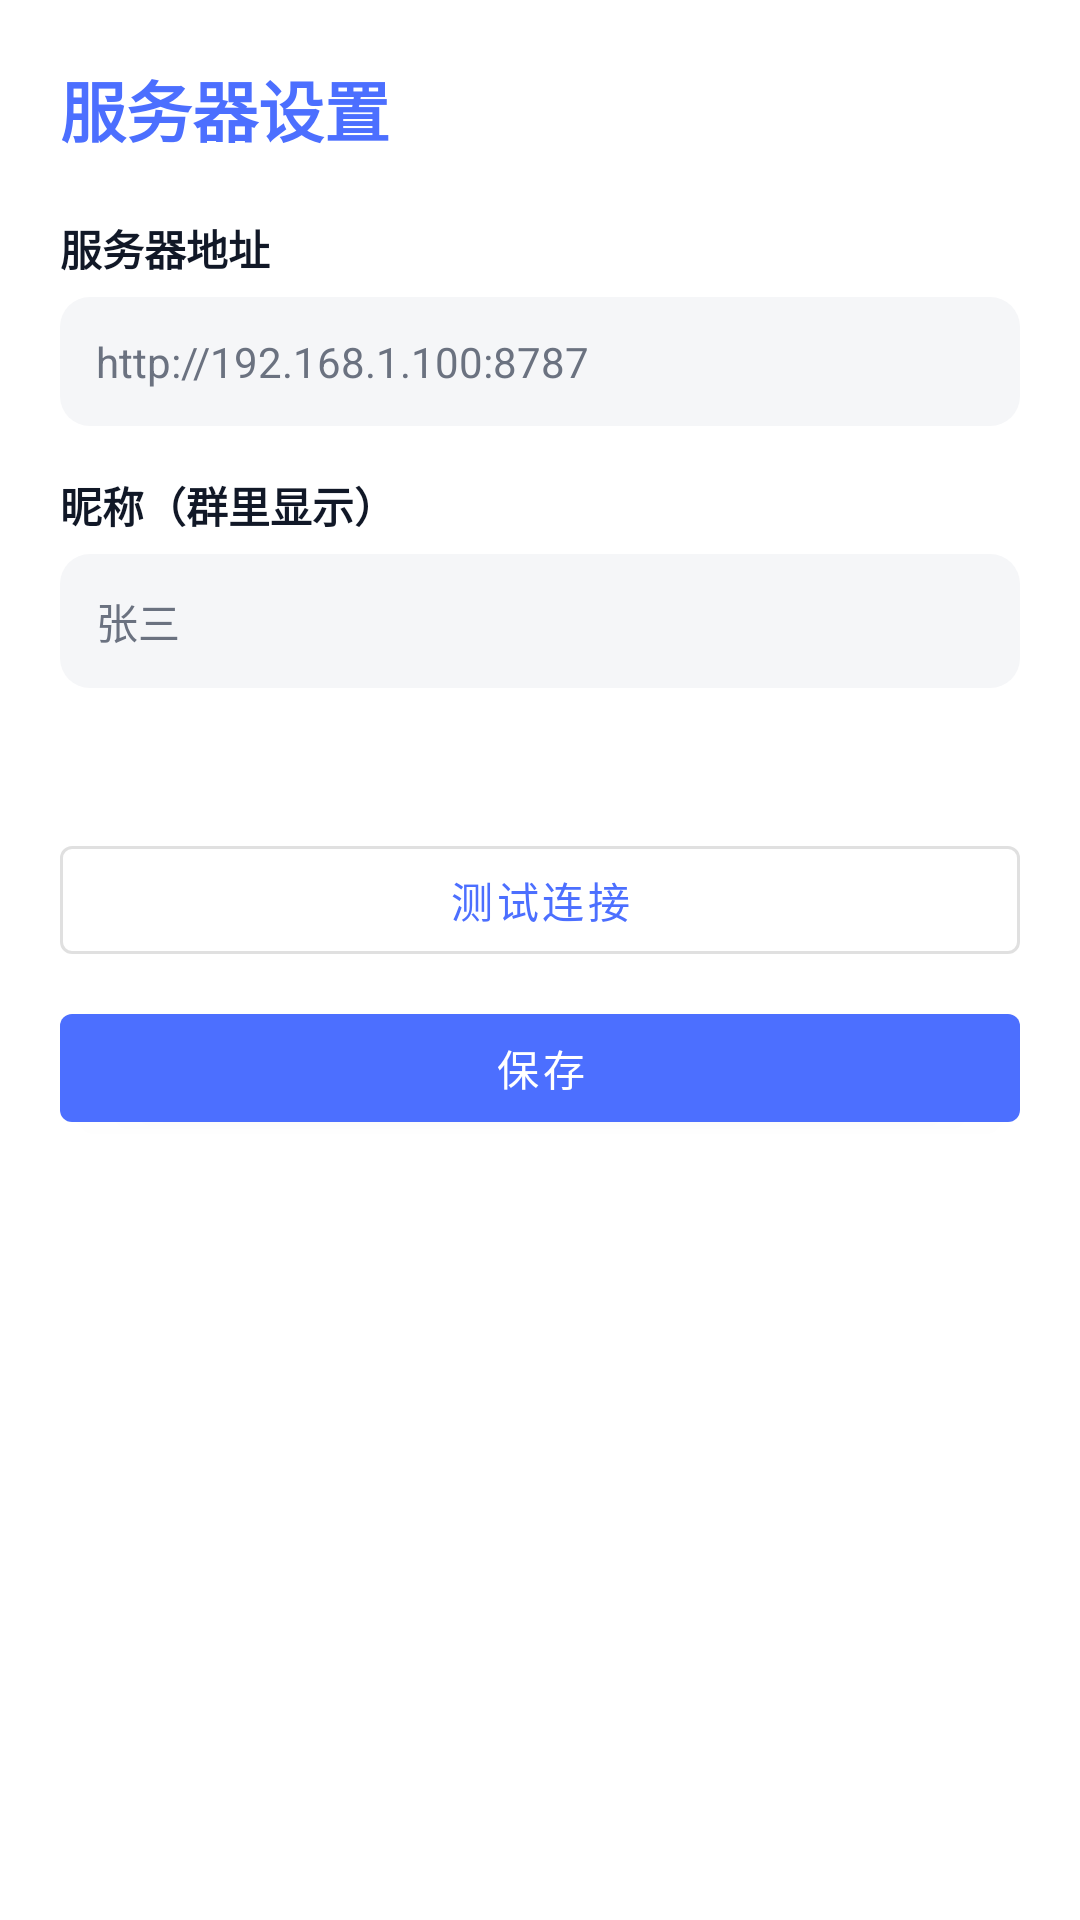

Here is an Android app screen rendered from its layout file. Give the layout XML and the strings, colors and styles it references.
<!-- AndroidManifest.xml: application theme Theme.NoticeFloat -->
<!-- res/layout/activity_settings.xml -->
<?xml version="1.0" encoding="utf-8"?>
<ScrollView xmlns:android="http://schemas.android.com/apk/res/android"
    android:layout_width="match_parent"
    android:layout_height="match_parent">

    <LinearLayout
        android:layout_width="match_parent"
        android:layout_height="wrap_content"
        android:orientation="vertical"
        android:padding="20dp">

        <TextView
            android:layout_width="match_parent"
            android:layout_height="wrap_content"
            android:text="服务器设置"
            android:textColor="@color/brand"
            android:textSize="22sp"
            android:textStyle="bold" />

        <TextView
            android:layout_width="match_parent"
            android:layout_height="wrap_content"
            android:layout_marginTop="20dp"
            android:text="服务器地址"
            android:textColor="@color/text_primary"
            android:textStyle="bold" />

        <EditText
            android:id="@+id/etServer"
            android:layout_width="match_parent"
            android:layout_height="wrap_content"
            android:layout_marginTop="6dp"
            android:background="@drawable/bg_input"
            android:hint="http://192.168.1.100:8787"
            android:inputType="textUri"
            android:padding="12dp"
            android:textSize="14sp" />

        <TextView
            android:layout_width="match_parent"
            android:layout_height="wrap_content"
            android:layout_marginTop="16dp"
            android:text="昵称（群里显示）"
            android:textColor="@color/text_primary"
            android:textStyle="bold" />

        <EditText
            android:id="@+id/etNick"
            android:layout_width="match_parent"
            android:layout_height="wrap_content"
            android:layout_marginTop="6dp"
            android:background="@drawable/bg_input"
            android:hint="张三"
            android:inputType="text"
            android:maxLength="20"
            android:padding="12dp"
            android:textSize="14sp" />

        <TextView
            android:id="@+id/tvDeviceId"
            android:layout_width="match_parent"
            android:layout_height="wrap_content"
            android:layout_marginTop="16dp"
            android:textColor="@color/text_secondary"
            android:textSize="11sp"
            tools:text="设备 ID: d-xxxx"
            xmlns:tools="http://schemas.android.com/tools" />

        <Button
            android:id="@+id/btnTest"
            style="?attr/materialButtonOutlinedStyle"
            android:layout_width="match_parent"
            android:layout_height="wrap_content"
            android:layout_marginTop="16dp"
            android:text="测试连接" />

        <Button
            android:id="@+id/btnSave"
            android:layout_width="match_parent"
            android:layout_height="wrap_content"
            android:layout_marginTop="8dp"
            android:text="保存" />
    </LinearLayout>
</ScrollView>
<!-- resources referenced by this layout -->
<resources>
  <color name="brand">#4C6FFF</color>
  <color name="text_primary">#111827</color>
  <color name="text_secondary">#6B7280</color>
  <!-- drawable bg_input (drawable) -->
  <?xml version="1.0" encoding="utf-8"?>
  <shape xmlns:android="http://schemas.android.com/apk/res/android" android:shape="rectangle">
      <corners android:radius="10dp" />
      <solid android:color="@color/bg_dim" />
  </shape>
  <style name="Theme.NoticeFloat" parent="Theme.MaterialComponents.Light.NoActionBar">
          <item name="colorPrimary">@color/brand</item>
          <item name="colorPrimaryDark">@color/brand_dark</item>
          <item name="colorAccent">@color/brand</item>
          <item name="android:windowLightStatusBar" tools:targetApi="m">true</item>
          <item name="android:statusBarColor">@android:color/transparent</item>
          <item name="android:windowBackground">@color/bg</item>
          <item name="android:textColor">@color/text_primary</item>
          <item name="android:textColorHint">@color/text_secondary</item>
          
          <item name="android:datePickerDialogTheme">@style/NoticeFloat.PickerDialog</item>
          <item name="android:timePickerDialogTheme">@style/NoticeFloat.PickerDialog</item>
          <item name="android:editTextStyle">@style/NoticeFloat.EditText</item>
      </style>
  <color name="bg_dim">#F5F6F8</color>
  <color name="brand_dark">#2246C7</color>
  <color name="bg">#FFFFFF</color>
  <style name="NoticeFloat.PickerDialog" parent="Theme.MaterialComponents.Light.Dialog">
          <item name="colorPrimary">@color/brand</item>
          <item name="colorAccent">@color/brand</item>
          <item name="android:textColorPrimary">@color/text_primary</item>
          <item name="android:textColor">@color/text_primary</item>
          <item name="android:windowBackground">@color/bg</item>
      </style>
  <style name="NoticeFloat.EditText" parent="Widget.AppCompat.EditText">
          <item name="android:textColor">@color/text_primary</item>
          <item name="android:textColorHint">@color/text_secondary</item>
          <item name="android:textCursorDrawable">@null</item>
      </style>
</resources>
